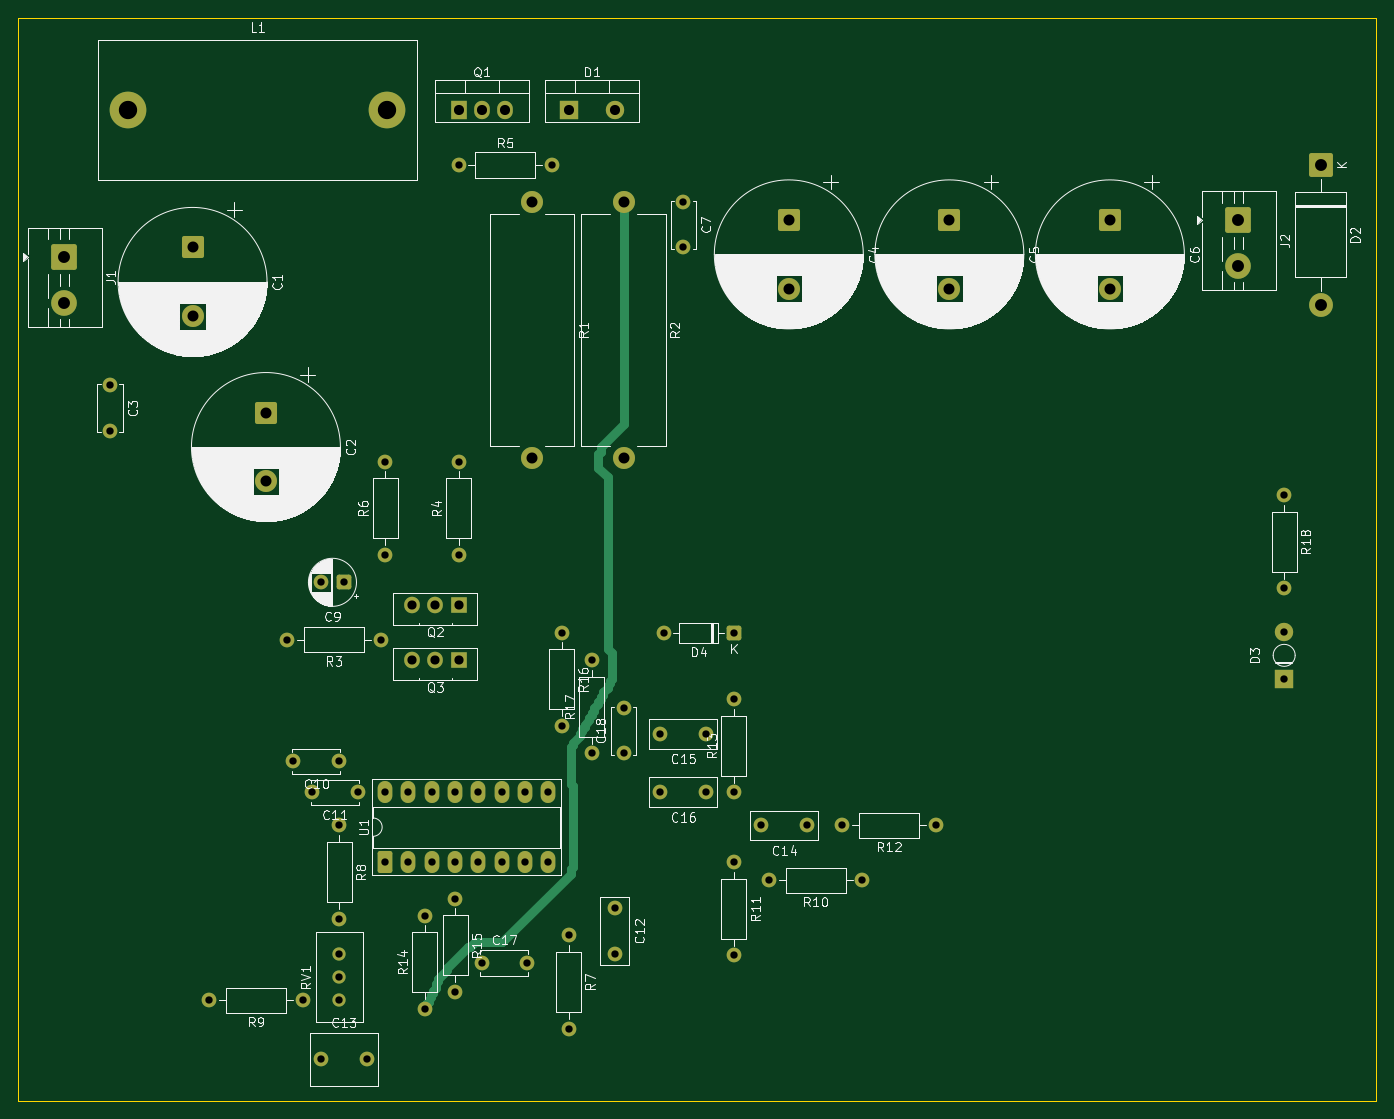
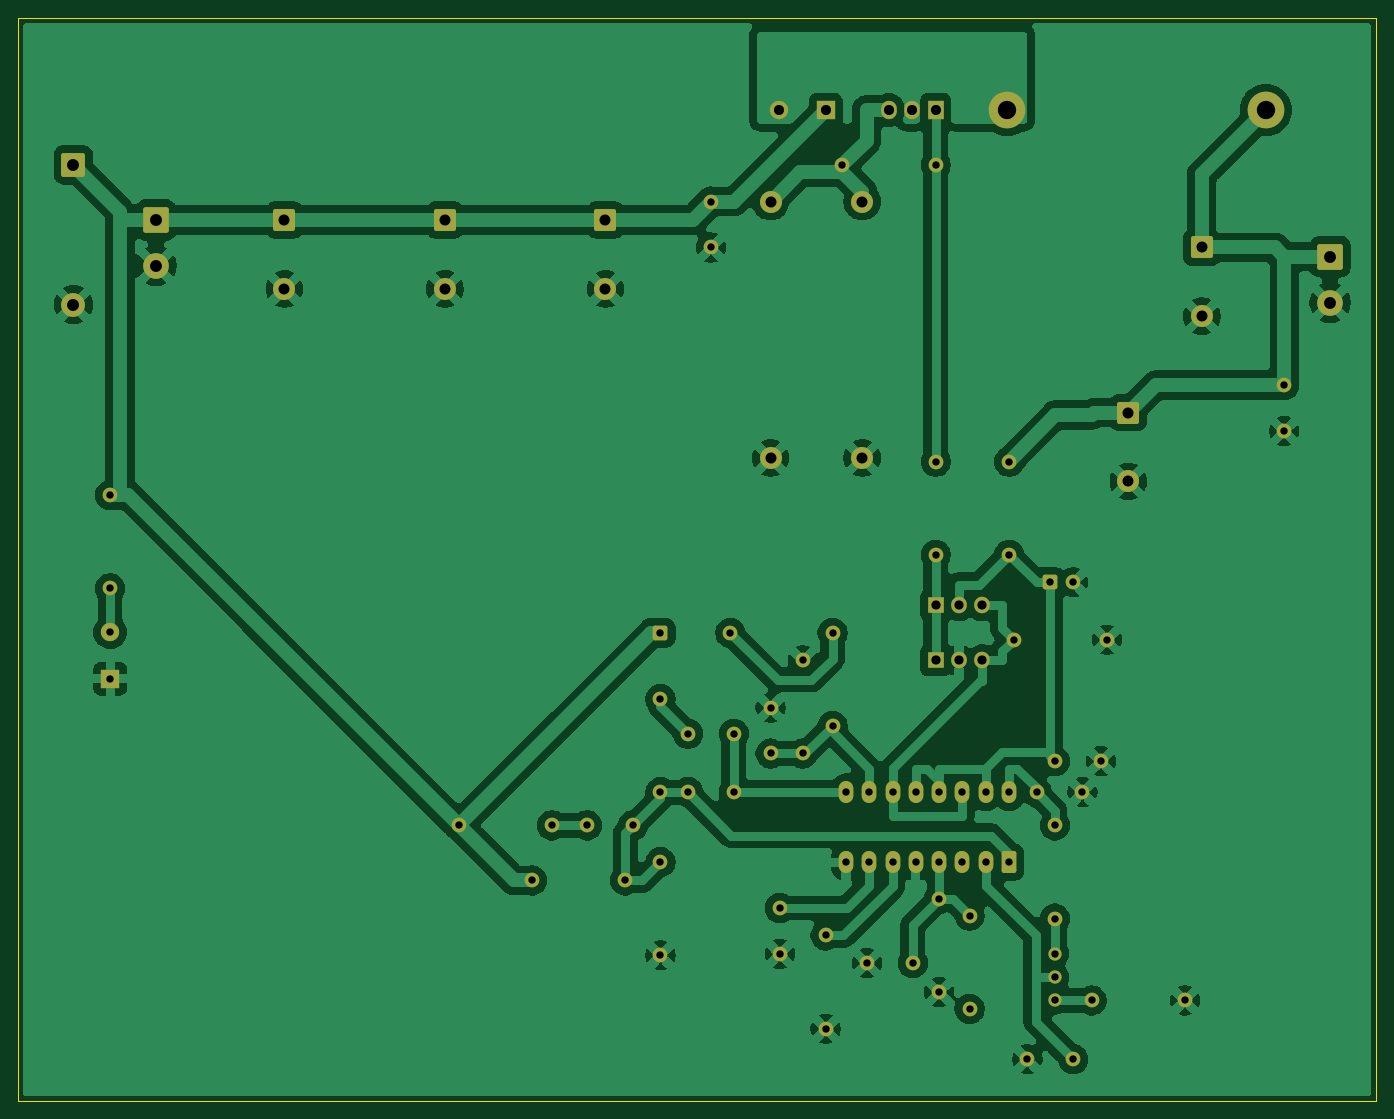
Circuit board: 7 layer files. Board 148.0 x 118.0 mm.
- bottom_copper: monitor-boost-B_Cu.gbl (227670 bytes)
- bottom_mask: monitor-boost-B_Mask.gbs (5642 bytes)
- outline: monitor-boost-Edge_Cuts.gm1 (688 bytes)
- top_copper: monitor-boost-F_Cu.gtl (11938 bytes)
- top_mask: monitor-boost-F_Mask.gts (5642 bytes)
- top_silk: monitor-boost-F_Silkscreen.gto (148174 bytes)
- drill: monitor-boost.drl (2103 bytes)

=== bottom_copper: monitor-boost-B_Cu.gbl (227670 bytes, source omitted) ===
=== bottom_mask: monitor-boost-B_Mask.gbs ===
%TF.GenerationSoftware,KiCad,Pcbnew,10.0.6*%
%TF.CreationDate,2026-09-28T09:24:33+02:00*%
%TF.ProjectId,monitor-boost,6d6f6e69-746f-4722-9d62-6f6f73742e6b,rev?*%
%TF.SameCoordinates,Original*%
%TF.FileFunction,Soldermask,Bot*%
%TF.FilePolarity,Negative*%
%FSLAX46Y46*%
G04 Gerber Fmt 4.6, Leading zero omitted, Abs format (unit mm)*
G04 Created by KiCad (PCBNEW 10.0.6) date 2026-09-28 09:24:33*
%MOMM*%
%LPD*%
G01*
G04 APERTURE LIST*
G04 Aperture macros list*
%AMRoundRect*
0 Rectangle with rounded corners*
0 $1 Rounding radius*
0 $2 $3 $4 $5 $6 $7 $8 $9 X,Y pos of 4 corners*
0 Add a 4 corners polygon primitive as box body*
4,1,4,$2,$3,$4,$5,$6,$7,$8,$9,$2,$3,0*
0 Add four circle primitives for the rounded corners*
1,1,$1+$1,$2,$3*
1,1,$1+$1,$4,$5*
1,1,$1+$1,$6,$7*
1,1,$1+$1,$8,$9*
0 Add four rect primitives between the rounded corners*
20,1,$1+$1,$2,$3,$4,$5,0*
20,1,$1+$1,$4,$5,$6,$7,0*
20,1,$1+$1,$6,$7,$8,$9,0*
20,1,$1+$1,$8,$9,$2,$3,0*%
G04 Aperture macros list end*
%ADD10C,2.400000*%
%ADD11C,1.600000*%
%ADD12RoundRect,0.250000X0.550000X-0.950000X0.550000X0.950000X-0.550000X0.950000X-0.550000X-0.950000X0*%
%ADD13O,1.600000X2.400000*%
%ADD14R,1.700000X1.800000*%
%ADD15O,1.700000X1.800000*%
%ADD16RoundRect,0.250001X-1.149999X1.149999X-1.149999X-1.149999X1.149999X-1.149999X1.149999X1.149999X0*%
%ADD17C,2.800000*%
%ADD18C,1.440000*%
%ADD19RoundRect,0.250001X-0.949999X0.949999X-0.949999X-0.949999X0.949999X-0.949999X0.949999X0.949999X0*%
%ADD20RoundRect,0.250000X-1.050000X1.050000X-1.050000X-1.050000X1.050000X-1.050000X1.050000X1.050000X0*%
%ADD21C,2.600000*%
%ADD22RoundRect,0.250000X0.550000X0.550000X-0.550000X0.550000X-0.550000X-0.550000X0.550000X-0.550000X0*%
%ADD23R,2.000000X2.000000*%
%ADD24C,2.000000*%
%ADD25R,1.700000X2.000000*%
%ADD26O,1.700000X2.000000*%
%ADD27C,4.000000*%
G04 APERTURE END LIST*
D10*
%TO.C,R2*%
X86000000Y-40000000D03*
X86000000Y-67940000D03*
%TD*%
D11*
%TO.C,C17*%
X70500000Y-123000000D03*
X75500000Y-123000000D03*
%TD*%
%TO.C,R15*%
X67620000Y-116000000D03*
X67620000Y-126160000D03*
%TD*%
%TO.C,C3*%
X30000000Y-60000000D03*
X30000000Y-65000000D03*
%TD*%
%TO.C,R17*%
X82500000Y-100160000D03*
X82500000Y-90000000D03*
%TD*%
%TO.C,R14*%
X64300000Y-128000000D03*
X64300000Y-117840000D03*
%TD*%
%TO.C,C13*%
X53000000Y-133500000D03*
X58000000Y-133500000D03*
%TD*%
%TO.C,C14*%
X106000000Y-108000000D03*
X101000000Y-108000000D03*
%TD*%
%TO.C,R7*%
X80000000Y-120000000D03*
X80000000Y-130160000D03*
%TD*%
D12*
%TO.C,U1*%
X60000000Y-112000000D03*
D13*
X62540000Y-112000000D03*
X65080000Y-112000000D03*
X67620000Y-112000000D03*
X70160000Y-112000000D03*
X72700000Y-112000000D03*
X75240000Y-112000000D03*
X77780000Y-112000000D03*
X77780000Y-104380000D03*
X75240000Y-104380000D03*
X72700000Y-104380000D03*
X70160000Y-104380000D03*
X67620000Y-104380000D03*
X65080000Y-104380000D03*
X62540000Y-104380000D03*
X60000000Y-104380000D03*
%TD*%
D14*
%TO.C,Q2*%
X68000000Y-84000000D03*
D15*
X65460000Y-84000000D03*
X62920000Y-84000000D03*
%TD*%
D16*
%TO.C,J1*%
X25000000Y-46000000D03*
D17*
X25000000Y-51000000D03*
%TD*%
D16*
%TO.C,J2*%
X153000000Y-42000000D03*
D17*
X153000000Y-47000000D03*
%TD*%
D11*
%TO.C,R16*%
X79240000Y-87000000D03*
X79240000Y-97160000D03*
%TD*%
%TO.C,C18*%
X86000000Y-100160000D03*
X86000000Y-95160000D03*
%TD*%
%TO.C,C15*%
X95000000Y-98000000D03*
X90000000Y-98000000D03*
%TD*%
D18*
%TO.C,RV1*%
X55000000Y-122000000D03*
X55000000Y-124540000D03*
X55000000Y-127080000D03*
%TD*%
D11*
%TO.C,R9*%
X51000000Y-127080000D03*
X40840000Y-127080000D03*
%TD*%
D19*
%TO.C,C1*%
X39000000Y-45000000D03*
D10*
X39000000Y-52500000D03*
%TD*%
%TO.C,R1*%
X76000000Y-40000000D03*
X76000000Y-67940000D03*
%TD*%
D11*
%TO.C,R3*%
X59500000Y-87750000D03*
X49340000Y-87750000D03*
%TD*%
%TO.C,R8*%
X55000000Y-108000000D03*
X55000000Y-118160000D03*
%TD*%
D20*
%TO.C,D2*%
X162000000Y-36000000D03*
D21*
X162000000Y-51240000D03*
%TD*%
D14*
%TO.C,Q3*%
X68000000Y-90000000D03*
D15*
X65460000Y-90000000D03*
X62920000Y-90000000D03*
%TD*%
D11*
%TO.C,R18*%
X158000000Y-72000000D03*
X158000000Y-82160000D03*
%TD*%
D22*
%TO.C,C9*%
X55500000Y-81500000D03*
D11*
X53000000Y-81500000D03*
%TD*%
D23*
%TO.C,D3*%
X158000000Y-92000000D03*
D24*
X158000000Y-86920000D03*
%TD*%
D11*
%TO.C,R12*%
X120000000Y-108000000D03*
X109840000Y-108000000D03*
%TD*%
%TO.C,C10*%
X55000000Y-101000000D03*
X50000000Y-101000000D03*
%TD*%
D19*
%TO.C,C6*%
X139000000Y-42000000D03*
D10*
X139000000Y-49500000D03*
%TD*%
D23*
%TO.C,D1*%
X80000000Y-30000000D03*
D24*
X85080000Y-30000000D03*
%TD*%
D11*
%TO.C,C12*%
X85000000Y-117000000D03*
X85000000Y-122000000D03*
%TD*%
D19*
%TO.C,C5*%
X121500000Y-42000000D03*
D10*
X121500000Y-49500000D03*
%TD*%
D25*
%TO.C,Q1*%
X68000000Y-30000000D03*
D26*
X70540000Y-30000000D03*
X73080000Y-30000000D03*
%TD*%
D11*
%TO.C,C11*%
X57000000Y-104380000D03*
X52000000Y-104380000D03*
%TD*%
D19*
%TO.C,C2*%
X47000000Y-63000000D03*
D10*
X47000000Y-70500000D03*
%TD*%
D11*
%TO.C,R5*%
X68000000Y-36000000D03*
X78160000Y-36000000D03*
%TD*%
D22*
%TO.C,D4*%
X98000000Y-87000000D03*
D11*
X90380000Y-87000000D03*
%TD*%
%TO.C,R6*%
X60000000Y-78500000D03*
X60000000Y-68340000D03*
%TD*%
%TO.C,R13*%
X98000000Y-104380000D03*
X98000000Y-94220000D03*
%TD*%
%TO.C,R11*%
X98000000Y-112000000D03*
X98000000Y-122160000D03*
%TD*%
%TO.C,R4*%
X68000000Y-78500000D03*
X68000000Y-68340000D03*
%TD*%
D27*
%TO.C,L1*%
X32000000Y-30000000D03*
X60200000Y-30000000D03*
%TD*%
D11*
%TO.C,C16*%
X95000000Y-104380000D03*
X90000000Y-104380000D03*
%TD*%
%TO.C,R10*%
X112000000Y-114000000D03*
X101840000Y-114000000D03*
%TD*%
D19*
%TO.C,C4*%
X104000000Y-42000000D03*
D10*
X104000000Y-49500000D03*
%TD*%
D11*
%TO.C,C7*%
X92500000Y-40000000D03*
X92500000Y-45000000D03*
%TD*%
M02*

=== outline: monitor-boost-Edge_Cuts.gm1 ===
%TF.GenerationSoftware,KiCad,Pcbnew,10.0.6*%
%TF.CreationDate,2026-09-28T09:24:33+02:00*%
%TF.ProjectId,monitor-boost,6d6f6e69-746f-4722-9d62-6f6f73742e6b,rev?*%
%TF.SameCoordinates,Original*%
%TF.FileFunction,Profile,NP*%
%FSLAX46Y46*%
G04 Gerber Fmt 4.6, Leading zero omitted, Abs format (unit mm)*
G04 Created by KiCad (PCBNEW 10.0.6) date 2026-09-28 09:24:33*
%MOMM*%
%LPD*%
G01*
G04 APERTURE LIST*
%TA.AperFunction,Profile*%
%ADD10C,0.100000*%
%TD*%
G04 APERTURE END LIST*
D10*
X20000000Y-20000000D02*
X168000000Y-20000000D01*
X20000000Y-138000000D02*
X20000000Y-20000000D01*
X168000000Y-20000000D02*
X168000000Y-138000000D01*
X168000000Y-138000000D02*
X20000000Y-138000000D01*
M02*

=== top_copper: monitor-boost-F_Cu.gtl (11938 bytes, source omitted) ===
=== top_mask: monitor-boost-F_Mask.gts ===
%TF.GenerationSoftware,KiCad,Pcbnew,10.0.6*%
%TF.CreationDate,2026-09-28T09:24:33+02:00*%
%TF.ProjectId,monitor-boost,6d6f6e69-746f-4722-9d62-6f6f73742e6b,rev?*%
%TF.SameCoordinates,Original*%
%TF.FileFunction,Soldermask,Top*%
%TF.FilePolarity,Negative*%
%FSLAX46Y46*%
G04 Gerber Fmt 4.6, Leading zero omitted, Abs format (unit mm)*
G04 Created by KiCad (PCBNEW 10.0.6) date 2026-09-28 09:24:33*
%MOMM*%
%LPD*%
G01*
G04 APERTURE LIST*
G04 Aperture macros list*
%AMRoundRect*
0 Rectangle with rounded corners*
0 $1 Rounding radius*
0 $2 $3 $4 $5 $6 $7 $8 $9 X,Y pos of 4 corners*
0 Add a 4 corners polygon primitive as box body*
4,1,4,$2,$3,$4,$5,$6,$7,$8,$9,$2,$3,0*
0 Add four circle primitives for the rounded corners*
1,1,$1+$1,$2,$3*
1,1,$1+$1,$4,$5*
1,1,$1+$1,$6,$7*
1,1,$1+$1,$8,$9*
0 Add four rect primitives between the rounded corners*
20,1,$1+$1,$2,$3,$4,$5,0*
20,1,$1+$1,$4,$5,$6,$7,0*
20,1,$1+$1,$6,$7,$8,$9,0*
20,1,$1+$1,$8,$9,$2,$3,0*%
G04 Aperture macros list end*
%ADD10C,2.400000*%
%ADD11C,1.600000*%
%ADD12RoundRect,0.250000X0.550000X-0.950000X0.550000X0.950000X-0.550000X0.950000X-0.550000X-0.950000X0*%
%ADD13O,1.600000X2.400000*%
%ADD14R,1.700000X1.800000*%
%ADD15O,1.700000X1.800000*%
%ADD16RoundRect,0.250001X-1.149999X1.149999X-1.149999X-1.149999X1.149999X-1.149999X1.149999X1.149999X0*%
%ADD17C,2.800000*%
%ADD18C,1.440000*%
%ADD19RoundRect,0.250001X-0.949999X0.949999X-0.949999X-0.949999X0.949999X-0.949999X0.949999X0.949999X0*%
%ADD20RoundRect,0.250000X-1.050000X1.050000X-1.050000X-1.050000X1.050000X-1.050000X1.050000X1.050000X0*%
%ADD21C,2.600000*%
%ADD22RoundRect,0.250000X0.550000X0.550000X-0.550000X0.550000X-0.550000X-0.550000X0.550000X-0.550000X0*%
%ADD23R,2.000000X2.000000*%
%ADD24C,2.000000*%
%ADD25R,1.700000X2.000000*%
%ADD26O,1.700000X2.000000*%
%ADD27C,4.000000*%
G04 APERTURE END LIST*
D10*
%TO.C,R2*%
X86000000Y-40000000D03*
X86000000Y-67940000D03*
%TD*%
D11*
%TO.C,C17*%
X70500000Y-123000000D03*
X75500000Y-123000000D03*
%TD*%
%TO.C,R15*%
X67620000Y-116000000D03*
X67620000Y-126160000D03*
%TD*%
%TO.C,C3*%
X30000000Y-60000000D03*
X30000000Y-65000000D03*
%TD*%
%TO.C,R17*%
X82500000Y-100160000D03*
X82500000Y-90000000D03*
%TD*%
%TO.C,R14*%
X64300000Y-128000000D03*
X64300000Y-117840000D03*
%TD*%
%TO.C,C13*%
X53000000Y-133500000D03*
X58000000Y-133500000D03*
%TD*%
%TO.C,C14*%
X106000000Y-108000000D03*
X101000000Y-108000000D03*
%TD*%
%TO.C,R7*%
X80000000Y-120000000D03*
X80000000Y-130160000D03*
%TD*%
D12*
%TO.C,U1*%
X60000000Y-112000000D03*
D13*
X62540000Y-112000000D03*
X65080000Y-112000000D03*
X67620000Y-112000000D03*
X70160000Y-112000000D03*
X72700000Y-112000000D03*
X75240000Y-112000000D03*
X77780000Y-112000000D03*
X77780000Y-104380000D03*
X75240000Y-104380000D03*
X72700000Y-104380000D03*
X70160000Y-104380000D03*
X67620000Y-104380000D03*
X65080000Y-104380000D03*
X62540000Y-104380000D03*
X60000000Y-104380000D03*
%TD*%
D14*
%TO.C,Q2*%
X68000000Y-84000000D03*
D15*
X65460000Y-84000000D03*
X62920000Y-84000000D03*
%TD*%
D16*
%TO.C,J1*%
X25000000Y-46000000D03*
D17*
X25000000Y-51000000D03*
%TD*%
D16*
%TO.C,J2*%
X153000000Y-42000000D03*
D17*
X153000000Y-47000000D03*
%TD*%
D11*
%TO.C,R16*%
X79240000Y-87000000D03*
X79240000Y-97160000D03*
%TD*%
%TO.C,C18*%
X86000000Y-100160000D03*
X86000000Y-95160000D03*
%TD*%
%TO.C,C15*%
X95000000Y-98000000D03*
X90000000Y-98000000D03*
%TD*%
D18*
%TO.C,RV1*%
X55000000Y-122000000D03*
X55000000Y-124540000D03*
X55000000Y-127080000D03*
%TD*%
D11*
%TO.C,R9*%
X51000000Y-127080000D03*
X40840000Y-127080000D03*
%TD*%
D19*
%TO.C,C1*%
X39000000Y-45000000D03*
D10*
X39000000Y-52500000D03*
%TD*%
%TO.C,R1*%
X76000000Y-40000000D03*
X76000000Y-67940000D03*
%TD*%
D11*
%TO.C,R3*%
X59500000Y-87750000D03*
X49340000Y-87750000D03*
%TD*%
%TO.C,R8*%
X55000000Y-108000000D03*
X55000000Y-118160000D03*
%TD*%
D20*
%TO.C,D2*%
X162000000Y-36000000D03*
D21*
X162000000Y-51240000D03*
%TD*%
D14*
%TO.C,Q3*%
X68000000Y-90000000D03*
D15*
X65460000Y-90000000D03*
X62920000Y-90000000D03*
%TD*%
D11*
%TO.C,R18*%
X158000000Y-72000000D03*
X158000000Y-82160000D03*
%TD*%
D22*
%TO.C,C9*%
X55500000Y-81500000D03*
D11*
X53000000Y-81500000D03*
%TD*%
D23*
%TO.C,D3*%
X158000000Y-92000000D03*
D24*
X158000000Y-86920000D03*
%TD*%
D11*
%TO.C,R12*%
X120000000Y-108000000D03*
X109840000Y-108000000D03*
%TD*%
%TO.C,C10*%
X55000000Y-101000000D03*
X50000000Y-101000000D03*
%TD*%
D19*
%TO.C,C6*%
X139000000Y-42000000D03*
D10*
X139000000Y-49500000D03*
%TD*%
D23*
%TO.C,D1*%
X80000000Y-30000000D03*
D24*
X85080000Y-30000000D03*
%TD*%
D11*
%TO.C,C12*%
X85000000Y-117000000D03*
X85000000Y-122000000D03*
%TD*%
D19*
%TO.C,C5*%
X121500000Y-42000000D03*
D10*
X121500000Y-49500000D03*
%TD*%
D25*
%TO.C,Q1*%
X68000000Y-30000000D03*
D26*
X70540000Y-30000000D03*
X73080000Y-30000000D03*
%TD*%
D11*
%TO.C,C11*%
X57000000Y-104380000D03*
X52000000Y-104380000D03*
%TD*%
D19*
%TO.C,C2*%
X47000000Y-63000000D03*
D10*
X47000000Y-70500000D03*
%TD*%
D11*
%TO.C,R5*%
X68000000Y-36000000D03*
X78160000Y-36000000D03*
%TD*%
D22*
%TO.C,D4*%
X98000000Y-87000000D03*
D11*
X90380000Y-87000000D03*
%TD*%
%TO.C,R6*%
X60000000Y-78500000D03*
X60000000Y-68340000D03*
%TD*%
%TO.C,R13*%
X98000000Y-104380000D03*
X98000000Y-94220000D03*
%TD*%
%TO.C,R11*%
X98000000Y-112000000D03*
X98000000Y-122160000D03*
%TD*%
%TO.C,R4*%
X68000000Y-78500000D03*
X68000000Y-68340000D03*
%TD*%
D27*
%TO.C,L1*%
X32000000Y-30000000D03*
X60200000Y-30000000D03*
%TD*%
D11*
%TO.C,C16*%
X95000000Y-104380000D03*
X90000000Y-104380000D03*
%TD*%
%TO.C,R10*%
X112000000Y-114000000D03*
X101840000Y-114000000D03*
%TD*%
D19*
%TO.C,C4*%
X104000000Y-42000000D03*
D10*
X104000000Y-49500000D03*
%TD*%
D11*
%TO.C,C7*%
X92500000Y-40000000D03*
X92500000Y-45000000D03*
%TD*%
M02*

=== top_silk: monitor-boost-F_Silkscreen.gto (148174 bytes, source omitted) ===
=== drill: monitor-boost.drl ===
M48
; DRILL file KiCad 10.0.6 date 2026-09-28T09:24:34
; FORMAT={-:-/ absolute / metric / decimal}
; #@! TF.CreationDate,2026-09-28T09:24:34+02:00
; #@! TF.GenerationSoftware,Kicad,Pcbnew,10.0.6
; #@! TF.FileFunction,MixedPlating,1,2
FMAT,2
METRIC
; #@! TA.AperFunction,Plated,PTH,ComponentDrill
T1C0.800
; #@! TA.AperFunction,Plated,PTH,ComponentDrill
T2C1.000
; #@! TA.AperFunction,Plated,PTH,ComponentDrill
T3C1.100
; #@! TA.AperFunction,Plated,PTH,ComponentDrill
T4C1.200
; #@! TA.AperFunction,Plated,PTH,ComponentDrill
T5C1.300
; #@! TA.AperFunction,Plated,PTH,ComponentDrill
T6C2.000
%
G90
G05
T1
X30.0Y-60.0
X30.0Y-65.0
X40.84Y-127.08
X49.34Y-87.75
X50.0Y-101.0
X51.0Y-127.08
X52.0Y-104.38
X53.0Y-81.5
X53.0Y-133.5
X55.0Y-101.0
X55.0Y-108.0
X55.0Y-118.16
X55.0Y-122.0
X55.0Y-124.54
X55.0Y-127.08
X55.5Y-81.5
X57.0Y-104.38
X58.0Y-133.5
X59.5Y-87.75
X60.0Y-68.34
X60.0Y-78.5
X60.0Y-104.38
X60.0Y-112.0
X62.54Y-104.38
X62.54Y-112.0
X64.3Y-117.84
X64.3Y-128.0
X65.08Y-104.38
X65.08Y-112.0
X67.62Y-104.38
X67.62Y-112.0
X67.62Y-116.0
X67.62Y-126.16
X68.0Y-36.0
X68.0Y-68.34
X68.0Y-78.5
X70.16Y-104.38
X70.16Y-112.0
X70.5Y-123.0
X72.7Y-104.38
X72.7Y-112.0
X75.24Y-104.38
X75.24Y-112.0
X75.5Y-123.0
X77.78Y-104.38
X77.78Y-112.0
X78.16Y-36.0
X79.24Y-87.0
X79.24Y-97.16
X80.0Y-120.0
X80.0Y-130.16
X82.5Y-90.0
X82.5Y-100.16
X85.0Y-117.0
X85.0Y-122.0
X86.0Y-95.16
X86.0Y-100.16
X90.0Y-98.0
X90.0Y-104.38
X90.38Y-87.0
X92.5Y-40.0
X92.5Y-45.0
X95.0Y-98.0
X95.0Y-104.38
X98.0Y-87.0
X98.0Y-94.22
X98.0Y-104.38
X98.0Y-112.0
X98.0Y-122.16
X101.0Y-108.0
X101.84Y-114.0
X106.0Y-108.0
X109.84Y-108.0
X112.0Y-114.0
X120.0Y-108.0
X158.0Y-72.0
X158.0Y-82.16
X158.0Y-86.92
X158.0Y-92.0
T2
X62.92Y-84.0
X62.92Y-90.0
X65.46Y-84.0
X65.46Y-90.0
X68.0Y-84.0
X68.0Y-90.0
T3
X68.0Y-30.0
X70.54Y-30.0
X73.08Y-30.0
X80.0Y-30.0
X85.08Y-30.0
T4
X39.0Y-45.0
X39.0Y-52.5
X47.0Y-63.0
X47.0Y-70.5
X76.0Y-40.0
X76.0Y-67.94
X86.0Y-40.0
X86.0Y-67.94
X104.0Y-42.0
X104.0Y-49.5
X121.5Y-42.0
X121.5Y-49.5
X139.0Y-42.0
X139.0Y-49.5
T5
X25.0Y-46.0
X25.0Y-51.0
X153.0Y-42.0
X153.0Y-47.0
X162.0Y-36.0
X162.0Y-51.24
T6
X32.0Y-30.0
X60.2Y-30.0
M30
